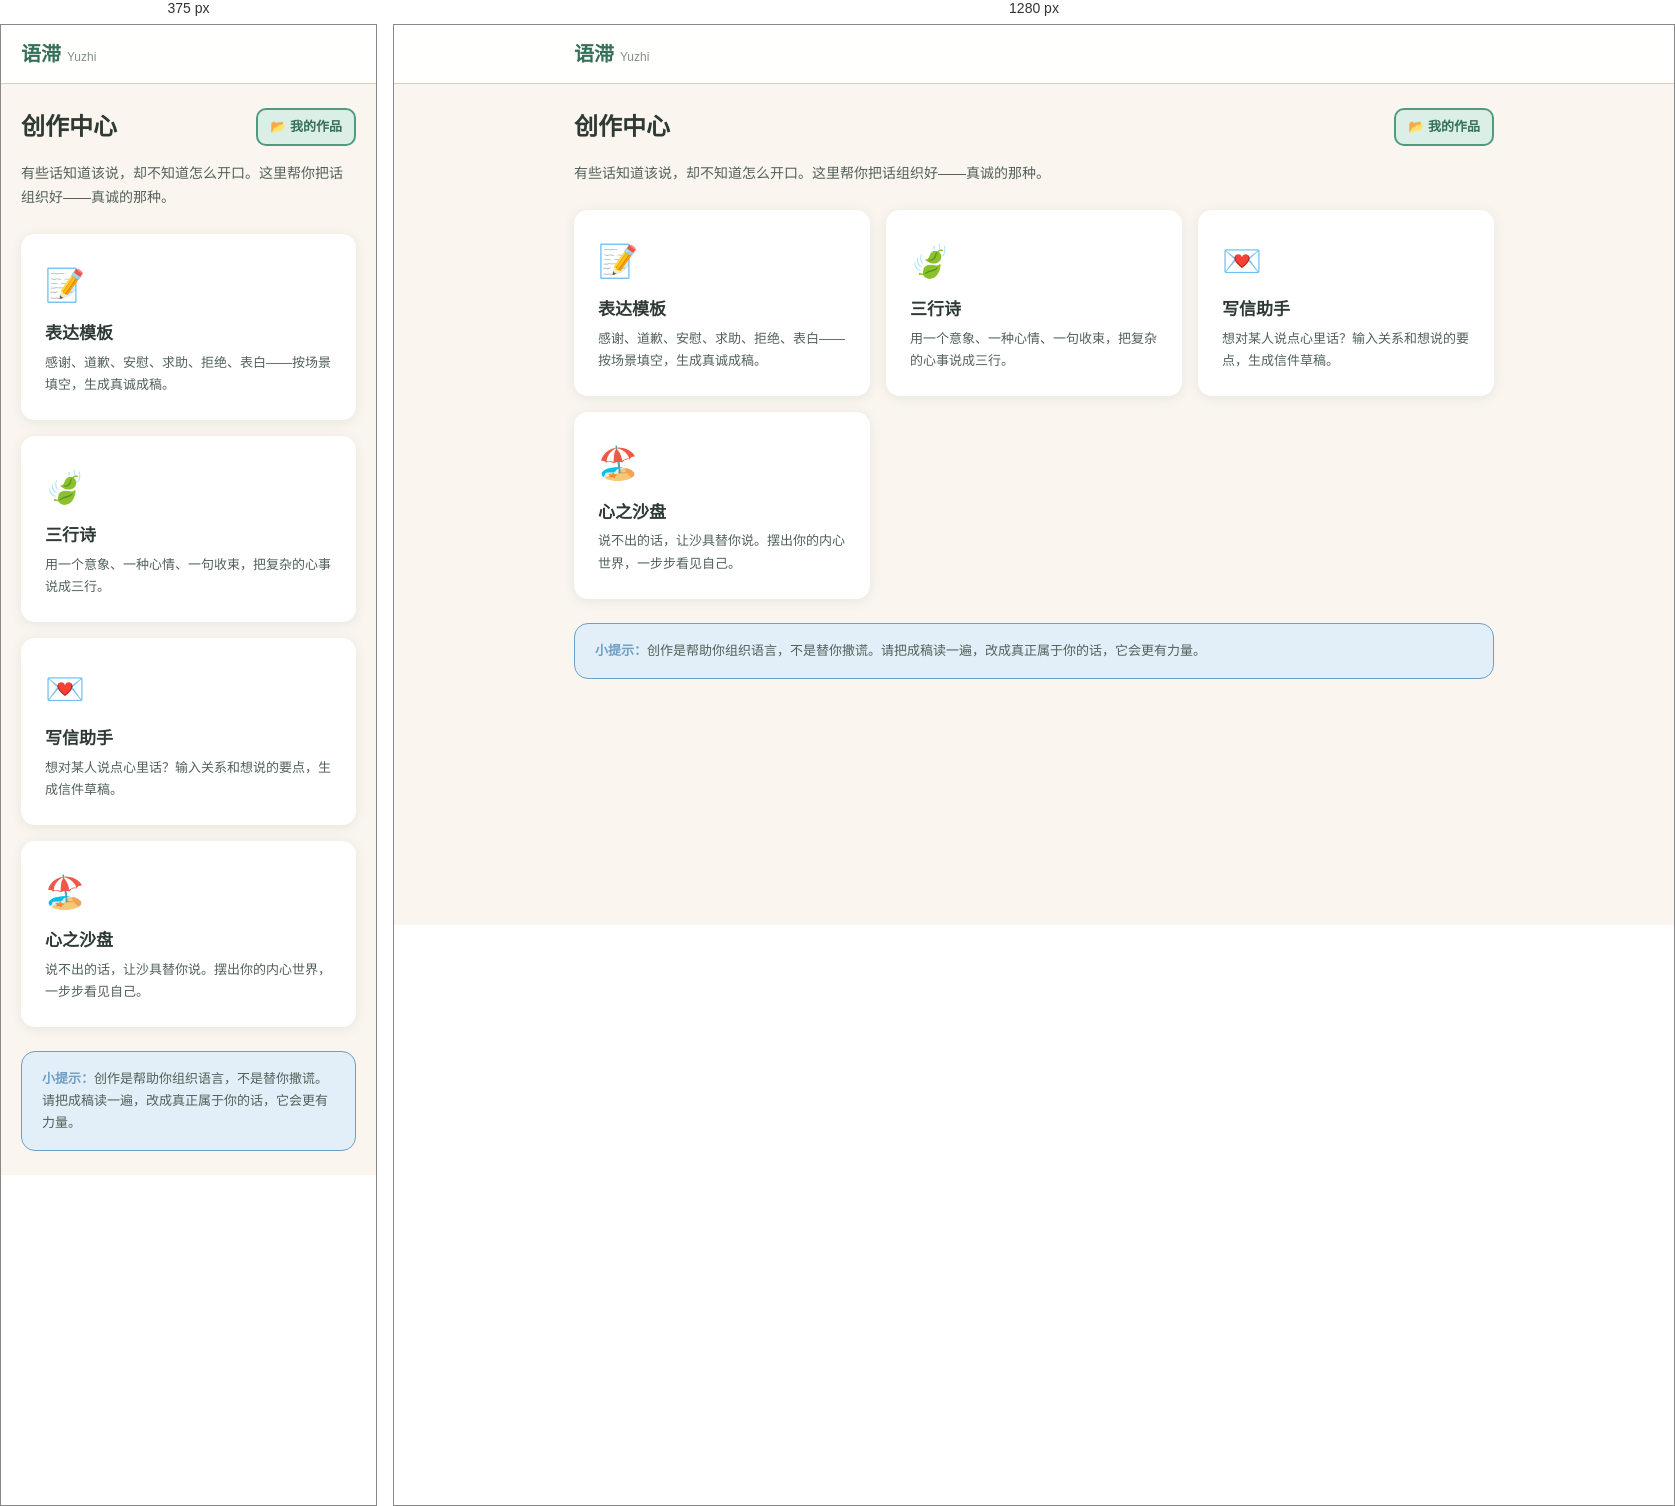
Rendered at 375 px and 1280 px, left to right.

<!-- file: hub.html -->
<!DOCTYPE html>
<html lang="zh-CN">
<head>
  <meta charset="UTF-8">
  <meta name="viewport" content="width=device-width, initial-scale=1.0">
  <title>创作中心 - 语滞</title>
  <link rel="stylesheet" href="../assets/css/theme.css">
  <link rel="stylesheet" href="../assets/css/common.css">
</head>
<body>
  <header class="topbar">
    <div class="topbar-inner">
      <a href="../index.html" class="brand">语滞<small>Yuzhi</small></a>
      <nav class="nav" data-nav></nav>
    </div>
  </header>

  <main class="container">
    <div class="toolbar mt-24">
      <h2>创作中心</h2>
      <a href="works.html" class="btn btn-ghost btn-sm">📂 我的作品</a>
    </div>
    <p class="text-soft mb-24" style="font-size:14px">有些话知道该说，却不知道怎么开口。这里帮你把话组织好——真诚的那种。</p>

    <div class="grid-3">
      <div class="tool-card" onclick="location.href='template.html'">
        <div class="emoji">📝</div>
        <h3>表达模板</h3>
        <p>感谢、道歉、安慰、求助、拒绝、表白——按场景填空，生成真诚成稿。</p>
      </div>
      <div class="tool-card" onclick="location.href='haiku.html'">
        <div class="emoji">🍃</div>
        <h3>三行诗</h3>
        <p>用一个意象、一种心情、一句收束，把复杂的心事说成三行。</p>
      </div>
      <div class="tool-card" onclick="location.href='letter.html'">
        <div class="emoji">💌</div>
        <h3>写信助手</h3>
        <p>想对某人说点心里话？输入关系和想说的要点，生成信件草稿。</p>
      </div>
      <div class="tool-card" onclick="location.href='sandbox.html'">
        <div class="emoji">🏖️</div>
        <h3>心之沙盘</h3>
        <p>说不出的话，让沙具替你说。摆出你的内心世界，一步步看见自己。</p>
      </div>
    </div>

    <div class="disclaimer mt-24">
      <strong>小提示：</strong>创作是帮助你组织语言，不是替你撒谎。请把成稿读一遍，改成真正属于你的话，它会更有力量。
    </div>
  </main>

  <script src="../assets/js/config.js"></script>
  <script src="../assets/js/api.js"></script>
  <script src="../assets/js/auth.js"></script>
</body>
</html>


/* @media block from theme.css */
@media (max-width: 720px) { .grid-3 { grid-template-columns: 1fr; } }

/* @media block from common.css */
@media (max-width: 720px) {
  .hero h1 { font-size: 28px; }
  .topbar-inner { flex-wrap: wrap; gap: 8px; }
  .nav { gap: 12px; }
  .nav a { font-size: 13px; }
}